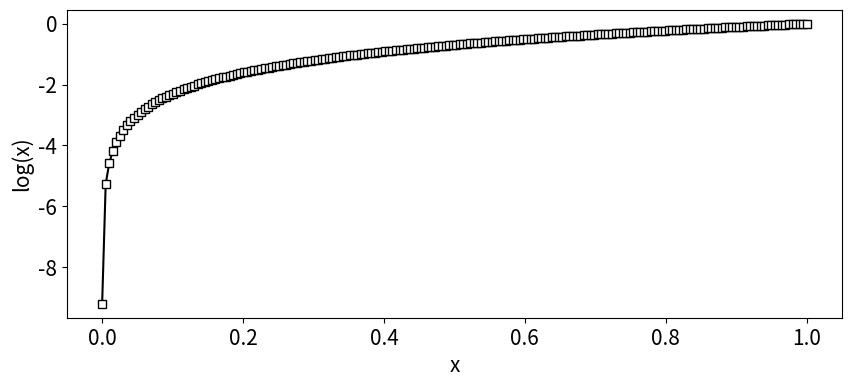
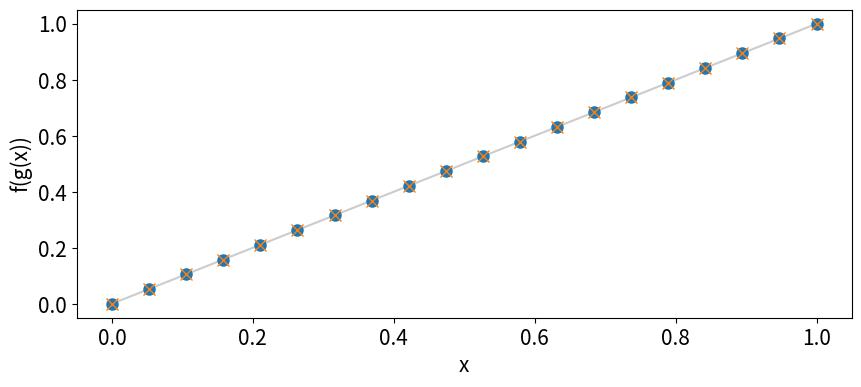

The script that saved these images, in order:
import numpy as np
import matplotlib.pyplot as plt

x = np.linspace(.0001, 1, 200)
#print(x)

logx = np.log(x)
#print(logx)

fig = plt.figure(figsize=(10,4))
plt.rcParams.update({'font.size':15})
plt.plot(x, logx, 'ks-', markerfacecolor='w')
plt.xlabel('x')
plt.ylabel('log(x)')
plt.savefig('log')


x = np.linspace(.0001, 1, 20)
logx = np.log(x)
expx = np.exp(x)

fig = plt.figure(figsize=(10,4))
plt.plot(x, x, color=[.8,.8,.8])
plt.plot(x, np.exp(logx), 'o', markersize=8)
plt.plot(x, np.log(expx), 'x', markersize=8)
plt.xlabel('x')
plt.ylabel('f(g(x))')
plt.savefig('log2')
